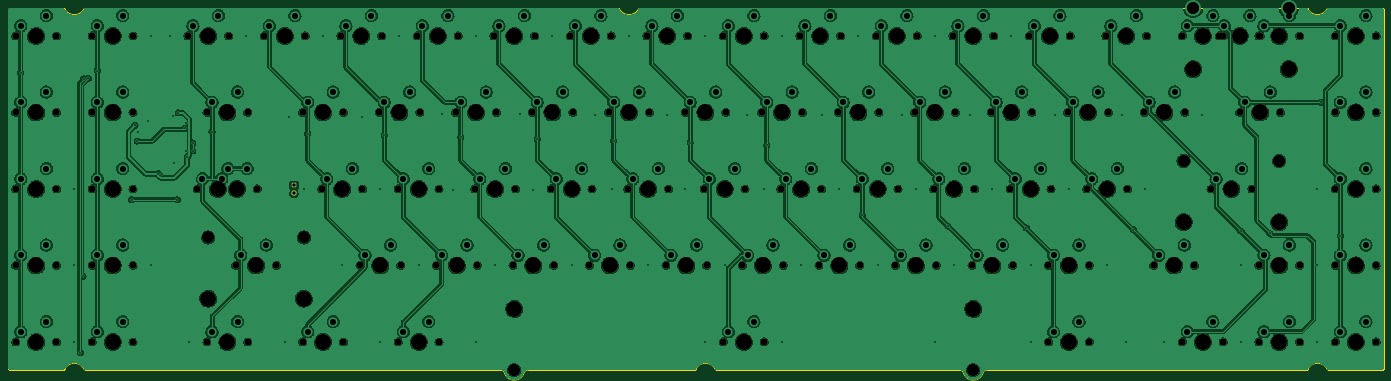
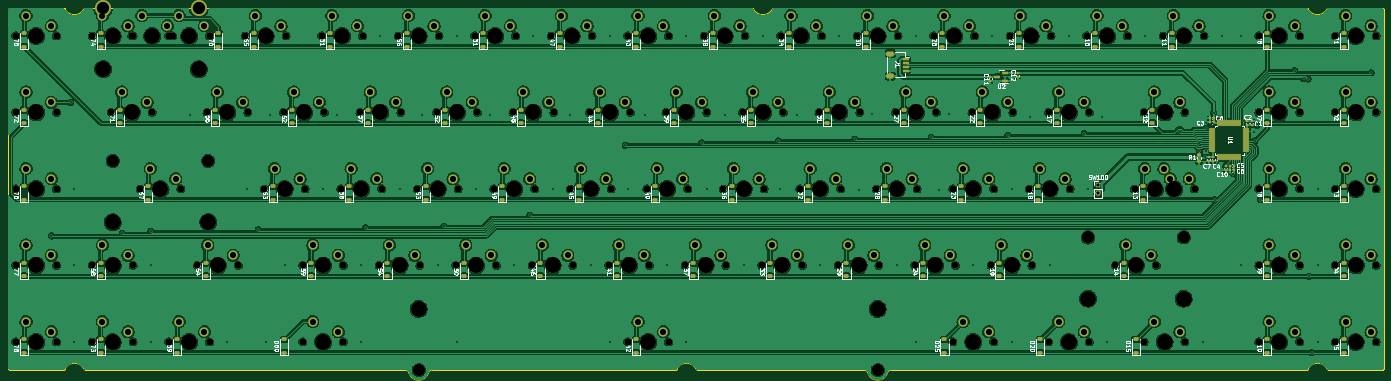
Circuit board: 11 layer files. Board 342.6 x 90.9 mm.
- bottom_copper: 379-CuBottom.gbr (802320 bytes)
- top_copper: 379-CuTop.gbr (648056 bytes)
- outline: 379-EdgeCuts.gbr (5718 bytes)
- bottom_mask: 379-MaskBottom.gbr (23342 bytes)
- top_mask: 379-MaskTop.gbr (9370 bytes)
- drill: 379-NPTH.drl (4623 bytes)
- drill: 379-PTH.drl (4932 bytes)
- paste: 379-PasteBottom.gbr (9654 bytes)
- paste: 379-PasteTop.gbr (484 bytes)
- bottom_silk: 379-SilkBottom.gbr (194209 bytes)
- top_silk: 379-SilkTop.gbr (9373 bytes)

=== bottom_copper: 379-CuBottom.gbr (802320 bytes, source omitted) ===
=== top_copper: 379-CuTop.gbr (648056 bytes, source omitted) ===
=== outline: 379-EdgeCuts.gbr ===
%TF.GenerationSoftware,KiCad,Pcbnew,(7.99.0-267-g8440d7258b)*%
%TF.CreationDate,2024-08-03T18:55:56-07:00*%
%TF.ProjectId,379,3337392e-6b69-4636-9164-5f7063625858,rev?*%
%TF.SameCoordinates,Original*%
%TF.FileFunction,Profile,NP*%
%FSLAX46Y46*%
G04 Gerber Fmt 4.6, Leading zero omitted, Abs format (unit mm)*
G04 Created by KiCad (PCBNEW (7.99.0-267-g8440d7258b)) date 2024-08-03 18:55:56*
%MOMM*%
%LPD*%
G01*
G04 APERTURE LIST*
%TA.AperFunction,Profile*%
%ADD10C,0.200000*%
%TD*%
G04 APERTURE END LIST*
D10*
X23376000Y-112550000D02*
X23393037Y-112679410D01*
X352156438Y-22868186D02*
X352032461Y-22921506D01*
X147021426Y-113761985D02*
G75*
G03*
X146063837Y-113050000I-957626J-288015D01*
G01*
X152813163Y-113050000D02*
X194236841Y-113050000D01*
X23876000Y-22850000D02*
X23746590Y-22867037D01*
X23746590Y-22867037D02*
X23626000Y-22916987D01*
X346999742Y-112893962D02*
X347078507Y-112784375D01*
X346770552Y-22868222D02*
X346636841Y-22850000D01*
X261321426Y-113761985D02*
G75*
G03*
X260363837Y-113050000I-957626J-288015D01*
G01*
X42285993Y-112784375D02*
X42364785Y-112893937D01*
X365921513Y-112800000D02*
X365971463Y-112679410D01*
X42364785Y-112893937D02*
X42469980Y-112978463D01*
X180477258Y-23006038D02*
X180398493Y-23115625D01*
X37437242Y-112893962D02*
X37516007Y-112784375D01*
X37332039Y-112978494D02*
X37437242Y-112893962D01*
X175628507Y-23115625D02*
X175549715Y-23006063D01*
X365921513Y-23100000D02*
X365842053Y-22996447D01*
X194236841Y-113050000D02*
X194370562Y-113031814D01*
X352290159Y-22850000D02*
X352156438Y-22868186D01*
X351848493Y-112784375D02*
X351927285Y-112893937D01*
X37437215Y-23006063D02*
X37332020Y-22921537D01*
X351848493Y-112784375D02*
G75*
G03*
X347078507Y-112784375I-2384993J-1265624D01*
G01*
X23376000Y-23350000D02*
X23376000Y-112550000D01*
X347078507Y-23115625D02*
G75*
G03*
X351848493Y-23115625I2384993J1265624D01*
G01*
X365971463Y-23220590D02*
X365921513Y-23100000D01*
X175320552Y-22868222D02*
X175186841Y-22850000D01*
X365488500Y-22850000D02*
X352290159Y-22850000D01*
X194494539Y-112978494D02*
X194599742Y-112893962D01*
X37074341Y-113050000D02*
X37208062Y-113031814D01*
X365617910Y-22867037D02*
X365488500Y-22850000D01*
X365738500Y-112983013D02*
X365842053Y-112903553D01*
X37208062Y-113031814D02*
X37332039Y-112978494D01*
X175549715Y-23006063D02*
X175444520Y-22921537D01*
X23746590Y-113032963D02*
X23876000Y-113050000D01*
X37332020Y-22921537D02*
X37208052Y-22868222D01*
X23393037Y-112679410D02*
X23442987Y-112800000D01*
X351927258Y-23006038D02*
X351848493Y-23115625D01*
X199632480Y-112978463D02*
X199756448Y-113031778D01*
X199756448Y-113031778D02*
X199890159Y-113050000D01*
X42469980Y-112978463D02*
X42593948Y-113031778D01*
X346770562Y-113031814D02*
X346894539Y-112978494D01*
X199448493Y-112784375D02*
G75*
G03*
X194678507Y-112784375I-2384993J-1265624D01*
G01*
X23393037Y-23220590D02*
X23376000Y-23350000D01*
X42285993Y-112784375D02*
G75*
G03*
X37516007Y-112784375I-2384993J-1265624D01*
G01*
X175628507Y-23115625D02*
G75*
G03*
X180398493Y-23115625I2384993J1265624D01*
G01*
X23626000Y-112983013D02*
X23746590Y-113032963D01*
X23442987Y-23100000D02*
X23393037Y-23220590D01*
X365488500Y-113050000D02*
X365617910Y-113032963D01*
X365971463Y-112679410D02*
X365988500Y-112550000D01*
X180840159Y-22850000D02*
X180706438Y-22868186D01*
X42469961Y-22921506D02*
X42364758Y-23006038D01*
X346894520Y-22921537D02*
X346770552Y-22868222D01*
X365617910Y-113032963D02*
X365738500Y-112983013D01*
X37516007Y-23115625D02*
G75*
G03*
X42285993Y-23115625I2384993J1265624D01*
G01*
X180582461Y-22921506D02*
X180477258Y-23006038D01*
X42727659Y-113050000D02*
X146063837Y-113050000D01*
X199448493Y-112784375D02*
X199527285Y-112893937D01*
X199527285Y-112893937D02*
X199632480Y-112978463D01*
X42593948Y-113031778D02*
X42727659Y-113050000D01*
X365842053Y-112903553D02*
X365921513Y-112800000D01*
X346999715Y-23006063D02*
X346894520Y-22921537D01*
X346636841Y-113050000D02*
X346770562Y-113031814D01*
X365842053Y-22996447D02*
X365738500Y-22916987D01*
X180706438Y-22868186D02*
X180582461Y-22921506D01*
X346636841Y-22850000D02*
X180840159Y-22850000D01*
X23522447Y-22996447D02*
X23442987Y-23100000D01*
X37208052Y-22868222D02*
X37074341Y-22850000D01*
X23522447Y-112903553D02*
X23626000Y-112983013D01*
X365988500Y-112550000D02*
X365988500Y-23350000D01*
X175186841Y-22850000D02*
X42727659Y-22850000D01*
X346894539Y-112978494D02*
X346999742Y-112893962D01*
X194370562Y-113031814D02*
X194494539Y-112978494D01*
X194599742Y-112893962D02*
X194678507Y-112784375D01*
X261321461Y-113761975D02*
G75*
G03*
X266155539Y-113761975I2417039J726975D01*
G01*
X147021461Y-113761975D02*
G75*
G03*
X151855539Y-113761975I2417039J726975D01*
G01*
X42364758Y-23006038D02*
X42285993Y-23115625D01*
X152813163Y-113049965D02*
G75*
G03*
X151855541Y-113761975I37J-1000035D01*
G01*
X42593938Y-22868186D02*
X42469961Y-22921506D01*
X42727659Y-22850000D02*
X42593938Y-22868186D01*
X23626000Y-22916987D02*
X23522447Y-22996447D01*
X199890159Y-113050000D02*
X260363837Y-113050000D01*
X352290159Y-113050000D02*
X365488500Y-113050000D01*
X352032461Y-22921506D02*
X351927258Y-23006038D01*
X352032480Y-112978463D02*
X352156448Y-113031778D01*
X267113163Y-113050000D02*
X346636841Y-113050000D01*
X352156448Y-113031778D02*
X352290159Y-113050000D01*
X37516007Y-23115625D02*
X37437215Y-23006063D01*
X351927285Y-112893937D02*
X352032480Y-112978463D01*
X23876000Y-113050000D02*
X37074341Y-113050000D01*
X267113163Y-113049965D02*
G75*
G03*
X266155541Y-113761975I37J-1000035D01*
G01*
X175444520Y-22921537D02*
X175320552Y-22868222D01*
X365738500Y-22916987D02*
X365617910Y-22867037D01*
X37074341Y-22850000D02*
X23876000Y-22850000D01*
X23442987Y-112800000D02*
X23522447Y-112903553D01*
X365988500Y-23350000D02*
X365971463Y-23220590D01*
X347078507Y-23115625D02*
X346999715Y-23006063D01*
M02*

=== bottom_mask: 379-MaskBottom.gbr (23342 bytes, source omitted) ===
=== top_mask: 379-MaskTop.gbr (9370 bytes, source omitted) ===
=== drill: 379-NPTH.drl ===
M48
; DRILL file {KiCad (7.99.0-267-g8440d7258b)} date Saturday, August 03, 2024 at 06:55:56 PM
; FORMAT={-:-/ absolute / inch / decimal}
; #@! TF.CreationDate,2024-08-03T18:55:56-07:00
; #@! TF.GenerationSoftware,Kicad,Pcbnew,(7.99.0-267-g8440d7258b)
; #@! TF.FileFunction,NonPlated,1,2,NPTH
FMAT,2
INCH
; #@! TA.AperFunction,NonPlated,NPTH,ComponentDrill
T1C0.0689
; #@! TA.AperFunction,NonPlated,NPTH,ComponentDrill
T2C0.1200
; #@! TA.AperFunction,NonPlated,NPTH,ComponentDrill
T3C0.1570
%
G90
G05
T1
X0.9959Y-1.1752
X0.9959Y-1.9252
X0.9959Y-2.6752
X0.9959Y-3.4252
X0.9959Y-4.1752
X1.3959Y-1.1752
X1.3959Y-1.9252
X1.3959Y-2.6752
X1.3959Y-3.4252
X1.3959Y-4.1752
X1.7459Y-1.1752
X1.7459Y-1.9252
X1.7459Y-2.6752
X1.7459Y-3.4252
X1.7459Y-4.1752
X2.1459Y-1.1752
X2.1459Y-1.9252
X2.1459Y-2.6752
X2.1459Y-3.4252
X2.1459Y-4.1752
X2.6834Y-1.1752
X2.7772Y-2.6752
X2.8709Y-1.9252
X2.8709Y-4.1752
X2.9647Y-2.6752
X3.0834Y-1.1752
X3.1522Y-3.4252
X3.1772Y-2.6752
X3.2709Y-1.9252
X3.2709Y-4.1752
X3.3647Y-2.6752
X3.4334Y-1.1752
X3.5522Y-3.4252
X3.8084Y-1.9252
X3.8084Y-4.1752
X3.8334Y-1.1752
X3.9959Y-2.6752
X4.1834Y-1.1752
X4.2084Y-1.9252
X4.2084Y-4.1752
X4.3709Y-3.4252
X4.3959Y-2.6752
X4.5584Y-1.9252
X4.5834Y-1.1752
X4.7459Y-2.6752
X4.7459Y-4.1752
X4.7709Y-3.4252
X4.9334Y-1.1752
X4.9584Y-1.9252
X5.1209Y-3.4252
X5.1459Y-2.6752
X5.1459Y-4.1752
X5.3084Y-1.9252
X5.3334Y-1.1752
X5.4959Y-2.6752
X5.5209Y-3.4252
X5.6834Y-1.1752
X5.7084Y-1.9252
X5.8709Y-3.4252
X5.8959Y-2.6752
X6.0584Y-1.9252
X6.0834Y-1.1752
X6.2459Y-2.6752
X6.2709Y-3.4252
X6.4334Y-1.1752
X6.4584Y-1.9252
X6.6209Y-3.4252
X6.6459Y-2.6752
X6.8084Y-1.9252
X6.8334Y-1.1752
X6.9959Y-2.6752
X7.0209Y-3.4252
X7.1834Y-1.1752
X7.2084Y-1.9252
X7.3709Y-3.4252
X7.3959Y-2.6752
X7.5584Y-1.9252
X7.5834Y-1.1752
X7.7459Y-2.6752
X7.7709Y-3.4252
X7.9334Y-1.1752
X7.9334Y-4.1752
X7.9584Y-1.9252
X8.1209Y-3.4252
X8.1459Y-2.6752
X8.3084Y-1.9252
X8.3334Y-1.1752
X8.3334Y-4.1752
X8.4959Y-2.6752
X8.5209Y-3.4252
X8.6834Y-1.1752
X8.7084Y-1.9252
X8.8709Y-3.4252
X8.8959Y-2.6752
X9.0584Y-1.9252
X9.0834Y-1.1752
X9.2459Y-2.6752
X9.2709Y-3.4252
X9.4334Y-1.1752
X9.4584Y-1.9252
X9.6209Y-3.4252
X9.6459Y-2.6752
X9.8084Y-1.9252
X9.8334Y-1.1752
X9.9959Y-2.6752
X10.0209Y-3.4252
X10.1834Y-1.1752
X10.2084Y-1.9252
X10.3709Y-3.4252
X10.3959Y-2.6752
X10.5584Y-1.9252
X10.5834Y-1.1752
X10.7459Y-2.6752
X10.7709Y-3.4252
X10.9334Y-1.1752
X10.9584Y-1.9252
X11.1209Y-3.4252
X11.1209Y-4.1752
X11.1459Y-2.6752
X11.3084Y-1.9252
X11.3334Y-1.1752
X11.4959Y-2.6752
X11.5209Y-3.4252
X11.5209Y-4.1752
X11.6834Y-1.1752
X11.7084Y-1.9252
X11.8959Y-2.6752
X12.0584Y-1.9252
X12.0834Y-1.1752
X12.1522Y-3.4252
X12.4334Y-1.1752
X12.4334Y-4.1752
X12.4584Y-1.9252
X12.5522Y-3.4252
X12.7147Y-2.6752
X12.7959Y-1.1752
X12.8334Y-1.1752
X12.8334Y-4.1752
X12.9959Y-1.9252
X13.1147Y-2.6752
X13.1834Y-1.1752
X13.1834Y-3.4252
X13.1834Y-4.1752
X13.1959Y-1.1752
X13.3959Y-1.9252
X13.5834Y-1.1752
X13.5834Y-3.4252
X13.5834Y-4.1752
X13.9334Y-1.1752
X13.9334Y-1.9252
X13.9334Y-2.6752
X13.9334Y-3.4252
X13.9334Y-4.1752
X14.3334Y-1.1752
X14.3334Y-1.9252
X14.3334Y-2.6752
X14.3334Y-3.4252
X14.3334Y-4.1752
T2
X2.8834Y-3.1502
X3.8209Y-3.1502
X5.8834Y-4.4502
X10.3834Y-4.4502
X12.4459Y-2.4002
X13.3834Y-2.4002
T3
X1.1959Y-1.1752
X1.1959Y-1.9252
X1.1959Y-2.6752
X1.1959Y-3.4252
X1.1959Y-4.1752
X1.9459Y-1.1752
X1.9459Y-1.9252
X1.9459Y-2.6752
X1.9459Y-3.4252
X1.9459Y-4.1752
X2.8834Y-1.1752
X2.8834Y-3.7502
X2.9772Y-2.6752
X3.0709Y-1.9252
X3.0709Y-4.1752
X3.1647Y-2.6752
X3.3522Y-3.4252
X3.6334Y-1.1752
X3.8209Y-3.7502
X4.0084Y-1.9252
X4.0084Y-4.1752
X4.1959Y-2.6752
X4.3834Y-1.1752
X4.5709Y-3.4252
X4.7584Y-1.9252
X4.9459Y-2.6752
X4.9459Y-4.1752
X5.1334Y-1.1752
X5.3209Y-3.4252
X5.5084Y-1.9252
X5.6959Y-2.6752
X5.8834Y-1.1752
X5.8834Y-3.8502
X6.0709Y-3.4252
X6.2584Y-1.9252
X6.4459Y-2.6752
X6.6334Y-1.1752
X6.8209Y-3.4252
X7.0084Y-1.9252
X7.1959Y-2.6752
X7.3834Y-1.1752
X7.5709Y-3.4252
X7.7584Y-1.9252
X7.9459Y-2.6752
X8.1334Y-1.1752
X8.1334Y-4.1752
X8.3209Y-3.4252
X8.5084Y-1.9252
X8.6959Y-2.6752
X8.8834Y-1.1752
X9.0709Y-3.4252
X9.2584Y-1.9252
X9.4459Y-2.6752
X9.6334Y-1.1752
X9.8209Y-3.4252
X10.0084Y-1.9252
X10.1959Y-2.6752
X10.3834Y-1.1752
X10.3834Y-3.8502
X10.5709Y-3.4252
X10.7584Y-1.9252
X10.9459Y-2.6752
X11.1334Y-1.1752
X11.3209Y-3.4252
X11.3209Y-4.1752
X11.5084Y-1.9252
X11.6959Y-2.6752
X11.8834Y-1.1752
X12.2584Y-1.9252
X12.3522Y-3.4252
X12.4459Y-3.0002
X12.5397Y-1.5002
X12.6334Y-1.1752
X12.6334Y-4.1752
X12.9147Y-2.6752
X12.9959Y-1.1752
X13.1959Y-1.9252
X13.3834Y-1.1752
X13.3834Y-3.0002
X13.3834Y-3.4252
X13.3834Y-4.1752
X13.4772Y-1.5002
X14.1334Y-1.1752
X14.1334Y-1.9252
X14.1334Y-2.6752
X14.1334Y-3.4252
X14.1334Y-4.1752
T0
M30

=== drill: 379-PTH.drl ===
M48
; DRILL file {KiCad (7.99.0-267-g8440d7258b)} date Saturday, August 03, 2024 at 06:55:56 PM
; FORMAT={-:-/ absolute / inch / decimal}
; #@! TF.CreationDate,2024-08-03T18:55:56-07:00
; #@! TF.GenerationSoftware,Kicad,Pcbnew,(7.99.0-267-g8440d7258b)
; #@! TF.FileFunction,Plated,1,2,PTH
FMAT,2
INCH
; #@! TA.AperFunction,Plated,PTH,ViaDrill
T1C0.0157
; #@! TA.AperFunction,Plated,PTH,ComponentDrill
T2C0.0315
; #@! TA.AperFunction,Plated,PTH,ComponentDrill
T3C0.0600
; #@! TA.AperFunction,Plated,PTH,ComponentDrill
T4C0.1200
%
G90
G05
T1
X1.0459Y-1.5354
X1.5709Y-2.6752
X1.5709Y-3.4252
X1.5709Y-4.1752
X1.629Y-4.2795
X1.6545Y-3.5295
X1.6627Y-1.5961
X1.7069Y-1.5917
X1.7959Y-1.5148
X2.1329Y-2.7795
X2.1647Y-2.0502
X2.1874Y-2.2049
X2.1959Y-2.1127
X2.2904Y-2.0098
X2.3209Y-1.1752
X2.3209Y-3.4252
X2.3951Y-2.5276
X2.4344Y-2.5276
X2.5084Y-1.1752
X2.5397Y-1.9564
X2.5502Y-2.4193
X2.5801Y-2.7815
X2.5906Y-1.9291
X2.6605Y-2.0791
X2.6647Y-2.3002
X2.6683Y-2.0256
X2.6772Y-2.3622
X2.6959Y-4.1752
X2.73Y-2.2258
X2.7313Y-2.3012
X2.9209Y-2.1152
X3.2584Y-1.1752
X3.6334Y-4.1752
X3.6792Y-1.9669
X3.8209Y-2.6752
X3.8584Y-2.1329
X4.0084Y-1.1752
X4.1959Y-3.4252
X4.3946Y-1.9669
X4.5709Y-2.6752
X4.5709Y-4.1752
X4.6084Y-2.1506
X4.7584Y-1.1752
X4.9459Y-3.4252
X5.1794Y-1.937
X5.2788Y-2.688
X5.3584Y-2.1683
X5.5084Y-1.1752
X5.5084Y-4.1752
X5.6959Y-3.4252
X5.9405Y-1.9413
X6.0688Y-2.688
X6.1084Y-2.186
X6.2584Y-1.1752
X6.4459Y-3.4252
X6.6735Y-1.9456
X6.8398Y-2.6795
X6.8584Y-2.2037
X7.0084Y-1.1752
X7.1959Y-3.4252
X7.3829Y-1.9541
X7.56Y-2.6795
X7.6084Y-2.2215
X7.7584Y-1.1752
X7.7584Y-4.1752
X7.9459Y-3.4252
X8.1666Y-1.9541
X8.3283Y-2.6795
X8.3584Y-2.2461
X8.5084Y-1.1752
X8.5084Y-4.1752
X8.6959Y-3.4252
X8.9Y-1.9541
X9.0709Y-2.6795
X9.2584Y-1.1752
X9.2959Y-2.9321
X9.4459Y-3.4252
X9.6813Y-1.9541
X9.8209Y-2.6752
X10.0084Y-1.1752
X10.0084Y-4.1752
X10.135Y-3.0384
X10.1959Y-3.4252
X10.3491Y-1.9541
X10.5709Y-2.6795
X10.7584Y-1.1752
X10.9037Y-3.0561
X10.9459Y-3.4252
X10.9459Y-4.1752
X11.1872Y-1.9541
X11.3209Y-2.6795
X11.6959Y-3.4252
X11.8419Y-1.9541
X11.8834Y-4.1752
X11.9547Y-3.0738
X12.0709Y-2.6752
X12.2584Y-4.1752
X12.6233Y-1.9541
X13.0084Y-3.0877
X13.0084Y-3.4252
X13.0084Y-4.1752
X13.2889Y-3.1093
X13.7584Y-2.6795
X13.7584Y-3.4252
X13.7584Y-4.1752
X13.7953Y-1.8268
X13.9834Y-3.1358
T2
X3.7235Y-2.6398
X3.7235Y-2.7185
T3
X1.0459Y-1.0752
X1.0459Y-1.8252
X1.0459Y-2.5752
X1.0459Y-3.3252
X1.0459Y-4.0752
X1.2959Y-0.9752
X1.2959Y-1.7252
X1.2959Y-2.4752
X1.2959Y-3.2252
X1.2959Y-3.9752
X1.7959Y-1.0752
X1.7959Y-1.8252
X1.7959Y-2.5752
X1.7959Y-3.3252
X1.7959Y-4.0752
X2.0459Y-0.9752
X2.0459Y-1.7252
X2.0459Y-2.4752
X2.0459Y-3.2252
X2.0459Y-3.9752
X2.7334Y-1.0752
X2.8272Y-2.5752
X2.9209Y-1.8252
X2.9209Y-4.0752
X2.9834Y-0.9752
X3.0147Y-2.5752
X3.0772Y-2.4752
X3.1709Y-1.7252
X3.1709Y-3.9752
X3.2022Y-3.3252
X3.2647Y-2.4752
X3.4522Y-3.2252
X3.4834Y-1.0752
X3.7334Y-0.9752
X3.8584Y-1.8252
X3.8584Y-4.0752
X4.0459Y-2.5752
X4.1084Y-1.7252
X4.1084Y-3.9752
X4.2334Y-1.0752
X4.2959Y-2.4752
X4.4209Y-3.3252
X4.4834Y-0.9752
X4.6084Y-1.8252
X4.6709Y-3.2252
X4.7959Y-2.5752
X4.7959Y-4.0752
X4.8584Y-1.7252
X4.9834Y-1.0752
X5.0459Y-2.4752
X5.0459Y-3.9752
X5.1709Y-3.3252
X5.2334Y-0.9752
X5.3584Y-1.8252
X5.4209Y-3.2252
X5.5459Y-2.5752
X5.6084Y-1.7252
X5.7334Y-1.0752
X5.7959Y-2.4752
X5.9209Y-3.3252
X5.9834Y-0.9752
X6.1084Y-1.8252
X6.1709Y-3.2252
X6.2959Y-2.5752
X6.3584Y-1.7252
X6.4834Y-1.0752
X6.5459Y-2.4752
X6.6709Y-3.3252
X6.7334Y-0.9752
X6.8584Y-1.8252
X6.9209Y-3.2252
X7.0459Y-2.5752
X7.1084Y-1.7252
X7.2334Y-1.0752
X7.2959Y-2.4752
X7.4209Y-3.3252
X7.4834Y-0.9752
X7.6084Y-1.8252
X7.6709Y-3.2252
X7.7959Y-2.5752
X7.8584Y-1.7252
X7.9834Y-1.0752
X7.9834Y-4.0752
X8.0459Y-2.4752
X8.1709Y-3.3252
X8.2334Y-0.9752
X8.2334Y-3.9752
X8.3584Y-1.8252
X8.4209Y-3.2252
X8.5459Y-2.5752
X8.6084Y-1.7252
X8.7334Y-1.0752
X8.7959Y-2.4752
X8.9209Y-3.3252
X8.9834Y-0.9752
X9.1084Y-1.8252
X9.1709Y-3.2252
X9.2959Y-2.5752
X9.3584Y-1.7252
X9.4834Y-1.0752
X9.5459Y-2.4752
X9.6709Y-3.3252
X9.7334Y-0.9752
X9.8584Y-1.8252
X9.9209Y-3.2252
X10.0459Y-2.5752
X10.1084Y-1.7252
X10.2334Y-1.0752
X10.2959Y-2.4752
X10.4209Y-3.3252
X10.4834Y-0.9752
X10.6084Y-1.8252
X10.6709Y-3.2252
X10.7959Y-2.5752
X10.8584Y-1.7252
X10.9834Y-1.0752
X11.0459Y-2.4752
X11.1709Y-3.3252
X11.1709Y-4.0752
X11.2334Y-0.9752
X11.3584Y-1.8252
X11.4209Y-3.2252
X11.4209Y-3.9752
X11.5459Y-2.5752
X11.6084Y-1.7252
X11.7334Y-1.0752
X11.7959Y-2.4752
X11.9834Y-0.9752
X12.1084Y-1.8252
X12.2022Y-3.3252
X12.3584Y-1.7252
X12.4522Y-3.2252
X12.4834Y-1.0752
X12.4834Y-4.0752
X12.7334Y-0.9752
X12.7334Y-3.9752
X12.7647Y-2.5752
X12.8459Y-1.0752
X13.0147Y-2.4752
X13.0459Y-1.8252
X13.0959Y-0.9752
X13.2334Y-1.0752
X13.2334Y-3.3252
X13.2334Y-4.0752
X13.2959Y-1.7252
X13.4834Y-0.9752
X13.4834Y-3.2252
X13.4834Y-3.9752
X13.9834Y-1.0752
X13.9834Y-1.8252
X13.9834Y-2.5752
X13.9834Y-3.3252
X13.9834Y-4.0752
X14.2334Y-0.9752
X14.2334Y-1.7252
X14.2334Y-2.4752
X14.2334Y-3.2252
X14.2334Y-3.9752
T4
X12.5397Y-0.9002
X13.4772Y-0.9002
T0
M30

=== paste: 379-PasteBottom.gbr (9654 bytes, source omitted) ===
=== paste: 379-PasteTop.gbr ===
%TF.GenerationSoftware,KiCad,Pcbnew,(7.99.0-267-g8440d7258b)*%
%TF.CreationDate,2024-08-03T18:55:56-07:00*%
%TF.ProjectId,379,3337392e-6b69-4636-9164-5f7063625858,rev?*%
%TF.SameCoordinates,Original*%
%TF.FileFunction,Paste,Top*%
%TF.FilePolarity,Positive*%
%FSLAX46Y46*%
G04 Gerber Fmt 4.6, Leading zero omitted, Abs format (unit mm)*
G04 Created by KiCad (PCBNEW (7.99.0-267-g8440d7258b)) date 2024-08-03 18:55:56*
%MOMM*%
%LPD*%
G01*
G04 APERTURE LIST*
G04 APERTURE END LIST*
M02*

=== bottom_silk: 379-SilkBottom.gbr (194209 bytes, source omitted) ===
=== top_silk: 379-SilkTop.gbr (9373 bytes, source omitted) ===
